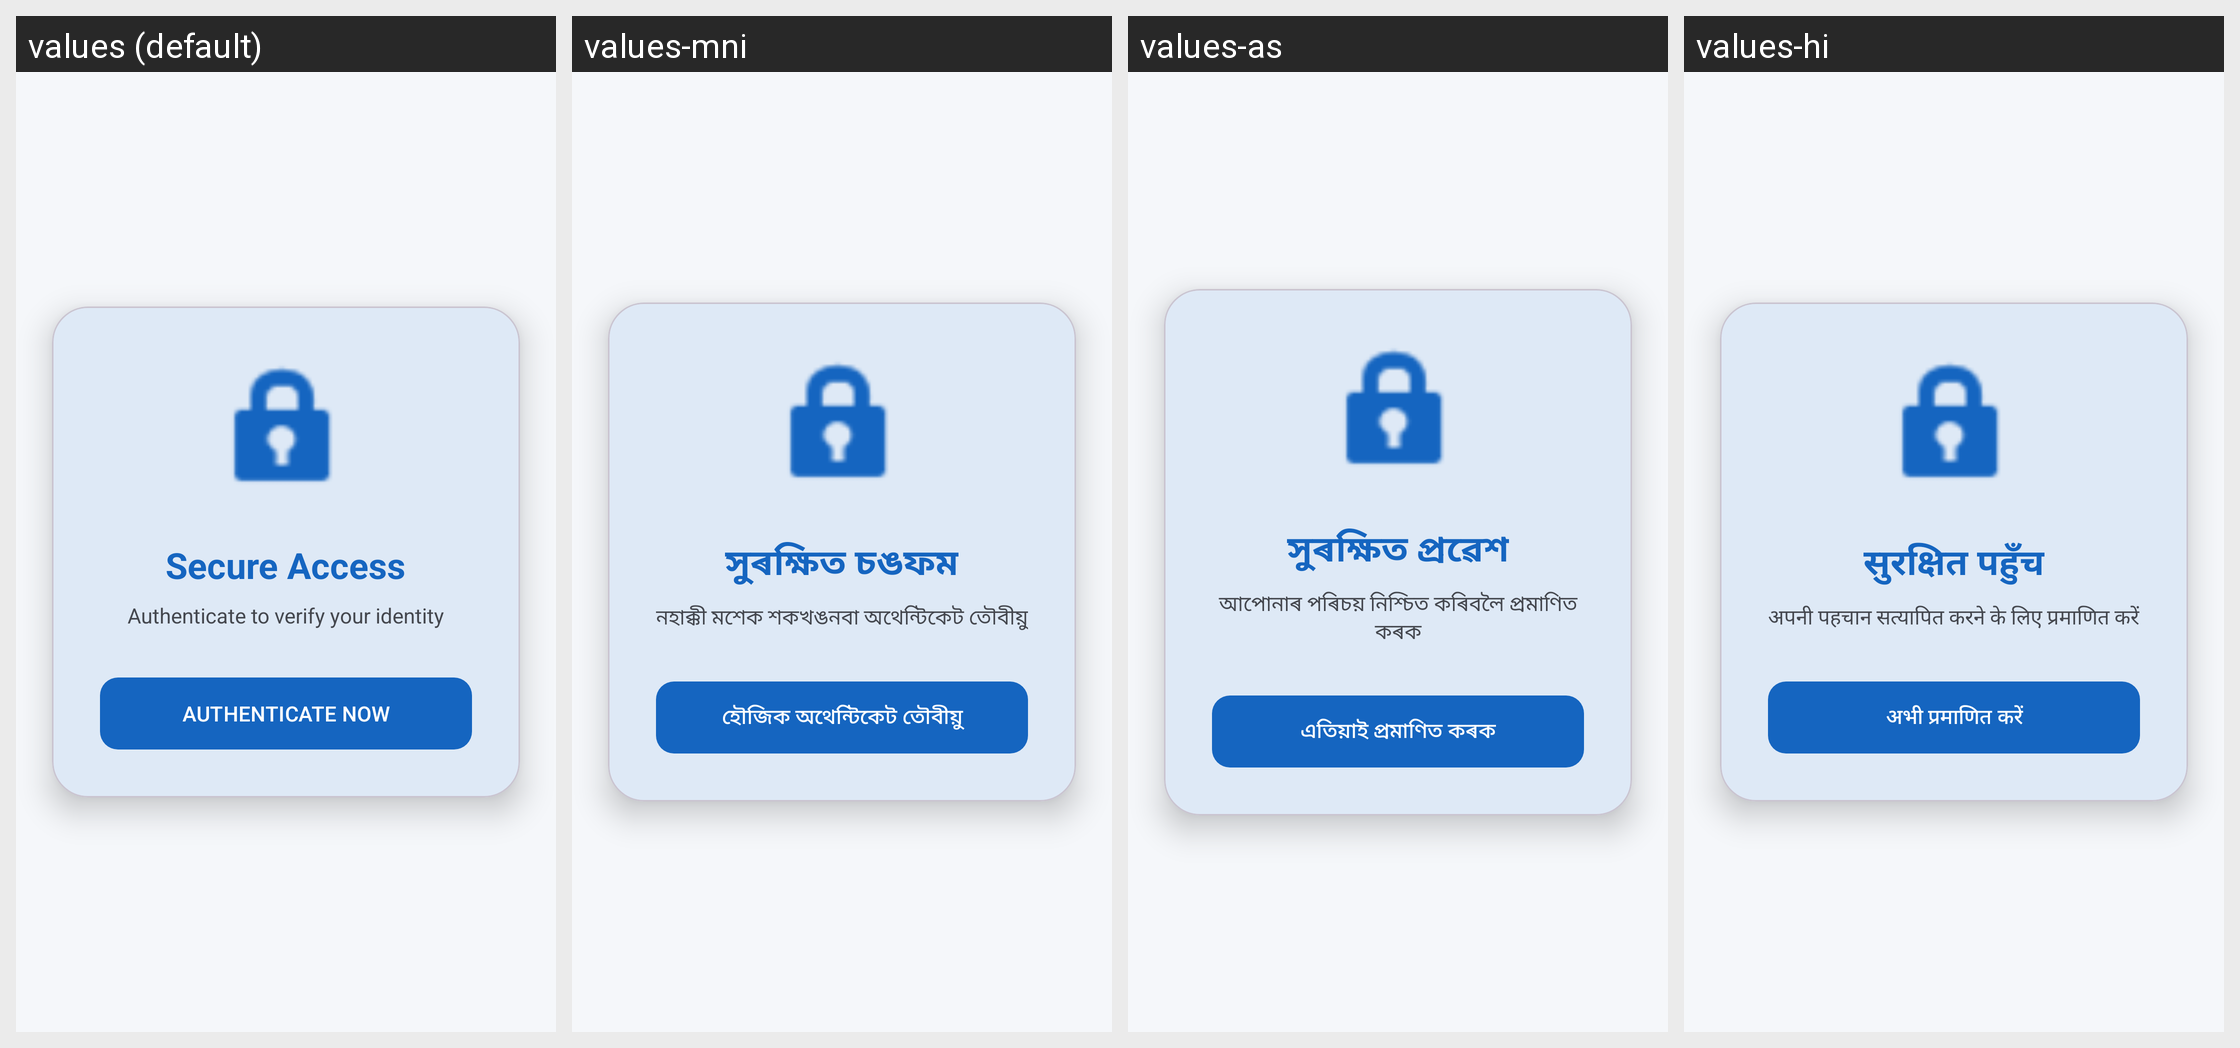

Here is an Android app screen in its default locale and in the app's own translations. Write out the translated-string differences for the strings that appear on this screen.
Android screen res/layout/activity_biometric.xml rendered under 4 locales, left to right: values (default), values-mni, values-as, values-hi. Device: Nexus 5 (rendered at 1080×1920; each locale shown at half size, 540×960, under a caption strip naming it); theme Theme.DVoteSystem.
Other locales in the repository, not shown: values-bn, values-brx, values-doi, values-gu, values-kn, values-kok, values-ks, values-mai, values-ml, values-mr, values-ne, values-or, values-pa, values-sa, values-sat, values-sd, values-ta, values-te, values-ur.
Strings drawn on this screen, with the default value and each locale's value (text and hints the layout hard-codes, and strings that could not be matched under every locale, appear in the picture but are not listed):

secure_access
  values: Secure Access
  values-mni: সুৰক্ষিত চঙফম
  values-as: সুৰক্ষিত প্ৰৱেশ
  values-hi: सुरक्षित पहुँच

authenticate_desc
  values: Authenticate to verify your identity
  values-mni: নহাক্কী মশেক শকখঙনবা অথেন্টিকেট তৌবীয়ু
  values-as: আপোনাৰ পৰিচয় নিশ্চিত কৰিবলৈ প্ৰমাণিত কৰক
  values-hi: अपनी पहचान सत्यापित करने के लिए प्रमाणित करें

authenticate_now
  values: AUTHENTICATE NOW
  values-mni: হৌজিক অথেন্টিকেট তৌবীয়ু
  values-as: এতিয়াই প্ৰমাণিত কৰক
  values-hi: अभी प्रमाणित करें
